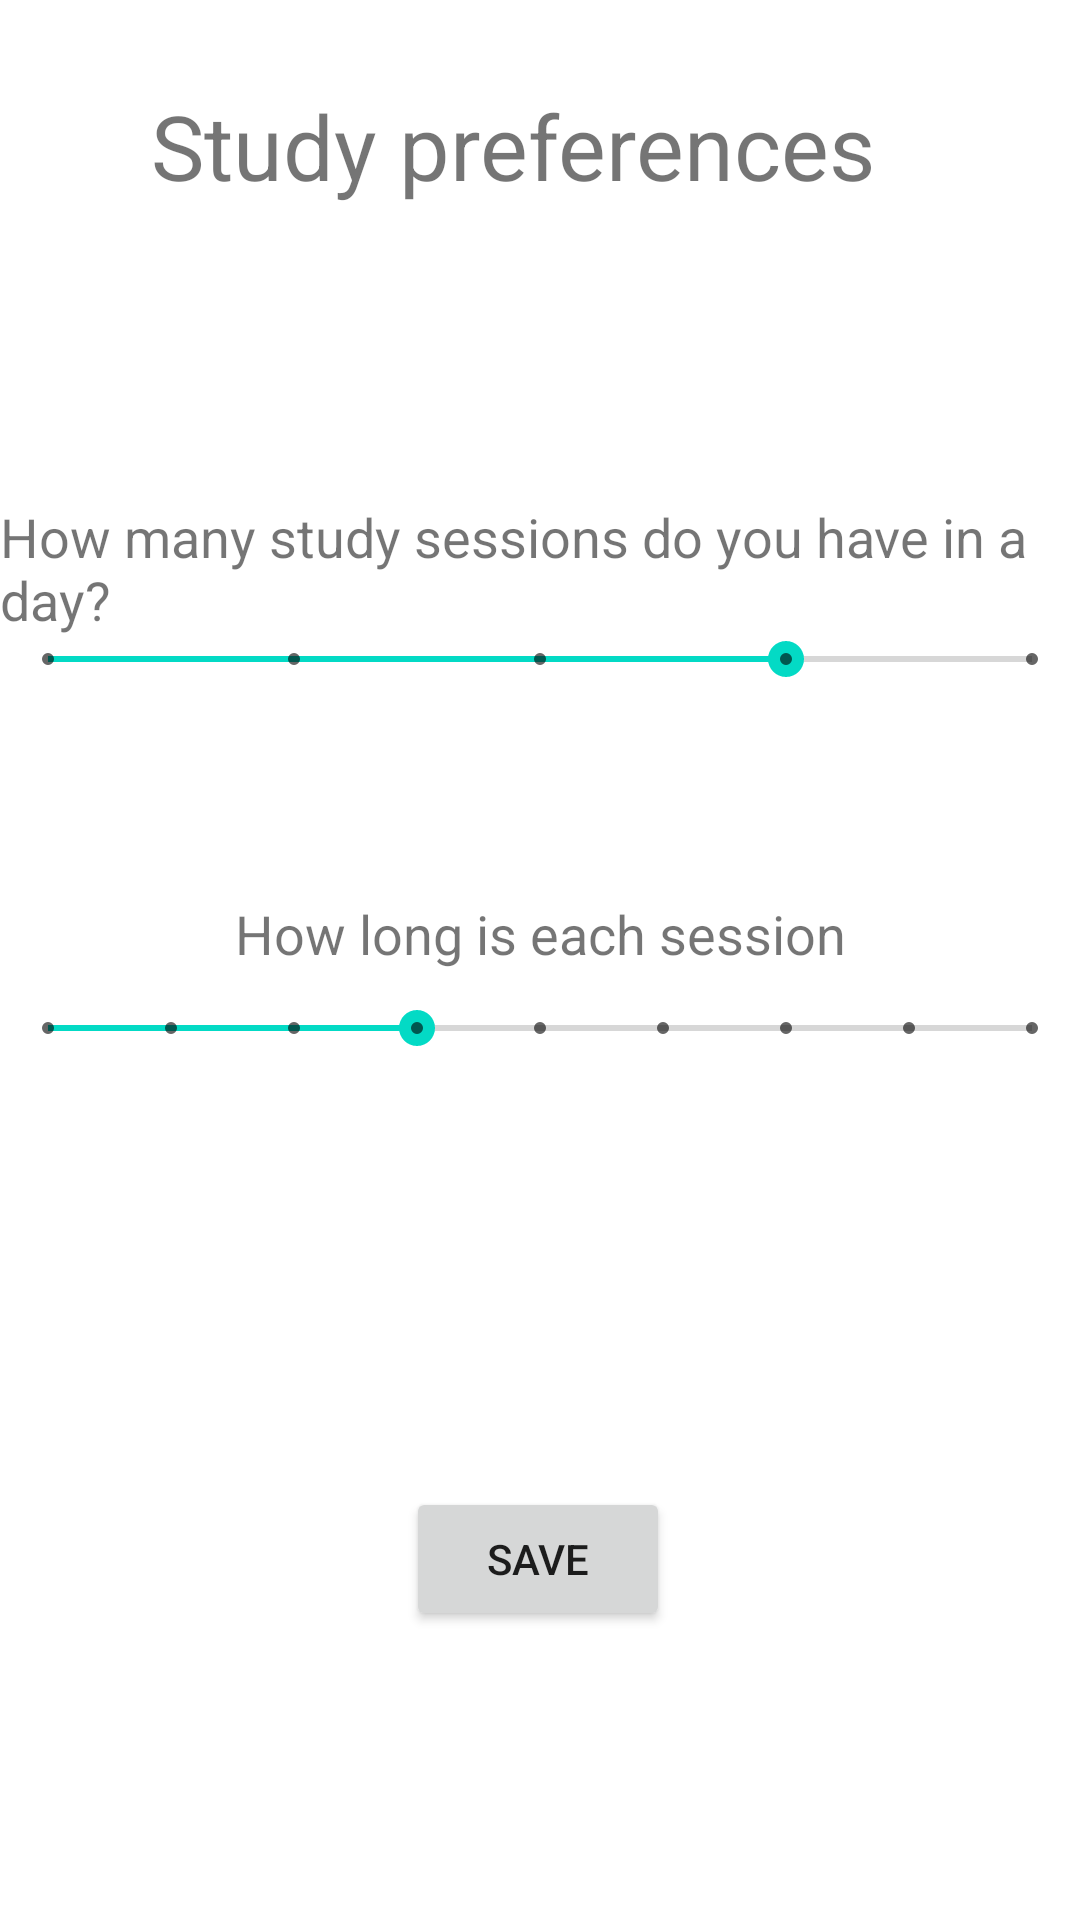

This screen was rendered from an Android layout file. Write that file and the resources it references.
<!-- AndroidManifest.xml: application theme Theme.Jakku -->
<!-- res/layout/activity_study.xml -->
<?xml version="1.0" encoding="utf-8"?>
<androidx.constraintlayout.widget.ConstraintLayout xmlns:android="http://schemas.android.com/apk/res/android"
    xmlns:app="http://schemas.android.com/apk/res-auto"
    xmlns:tools="http://schemas.android.com/tools"
    android:layout_width="match_parent"
    android:layout_height="match_parent"
    tools:context=".StudyActivity">


    <Button
        android:id="@+id/b_save_study"
        android:layout_width="wrap_content"
        android:layout_height="wrap_content"
        android:text="@string/saveStudy"
        android:visibility="visible"
        app:layout_constraintBottom_toBottomOf="parent"
        app:layout_constraintEnd_toEndOf="parent"
        app:layout_constraintHorizontal_bias="0.498"
        app:layout_constraintStart_toStartOf="parent"
        app:layout_constraintTop_toTopOf="parent"
        app:layout_constraintVertical_bias="0.837" />

    <TextView
        android:id="@+id/tv_studypref"
        android:layout_width="wrap_content"
        android:layout_height="wrap_content"
        android:text="@string/study_preferences"
        android:textSize="30sp"
        app:layout_constraintBottom_toBottomOf="parent"
        app:layout_constraintEnd_toEndOf="parent"
        app:layout_constraintHorizontal_bias="0.424"
        app:layout_constraintStart_toStartOf="parent"
        app:layout_constraintTop_toTopOf="parent"
        app:layout_constraintVertical_bias="0.047" />

    <TextView
        android:id="@+id/tv_q_study_frequency"
        android:layout_width="wrap_content"
        android:layout_height="wrap_content"
        android:text="@string/how_many_study_sessions_do_you_have_in_a_day"
        android:visibility="visible"
        android:textSize="18sp"
        app:layout_constraintBottom_toBottomOf="parent"
        app:layout_constraintEnd_toEndOf="parent"
        app:layout_constraintHorizontal_bias="0.458"
        app:layout_constraintStart_toStartOf="parent"
        app:layout_constraintTop_toTopOf="parent"
        app:layout_constraintVertical_bias="0.28" />

    <TextView
        android:id="@+id/tv_q_study_duration"
        android:layout_width="wrap_content"
        android:layout_height="wrap_content"
        android:layout_marginTop="28dp"
        android:text="@string/how_long_is_each_session"
        android:visibility="visible"
        android:textSize="18sp"
        app:layout_constraintBottom_toBottomOf="parent"
        app:layout_constraintEnd_toEndOf="parent"
        app:layout_constraintStart_toStartOf="parent"
        app:layout_constraintTop_toTopOf="parent"
        app:layout_constraintVertical_bias="0.461" />

    <SeekBar
        android:id="@+id/sb_study_frequency"
        style="@style/Widget.AppCompat.SeekBar.Discrete"
        android:layout_width="360sp"
        android:layout_height="35sp"
        android:layout_marginTop="12dp"
        android:max="4"
        android:progress="3"
        android:visibility="visible"
        app:layout_constraintBottom_toBottomOf="parent"
        app:layout_constraintEnd_toEndOf="parent"
        app:layout_constraintHorizontal_bias="0.495"
        app:layout_constraintStart_toStartOf="parent"
        app:layout_constraintTop_toTopOf="parent"
        app:layout_constraintVertical_bias="0.321" />

    <SeekBar
        android:id="@+id/sb_study_duration"
        style="@style/Widget.AppCompat.SeekBar.Discrete"
        android:layout_width="360sp"
        android:layout_height="35sp"
        android:max="8"
        android:progress="3"
        android:visibility="visible"
        android:textSize="20sp"
        app:layout_constraintBottom_toBottomOf="parent"
        app:layout_constraintEnd_toEndOf="parent"
        app:layout_constraintStart_toStartOf="parent"
        app:layout_constraintTop_toTopOf="parent"
        app:layout_constraintVertical_bias="0.538" />

    <TextView
        android:id="@+id/tv_ans_study_frequency"
        android:layout_width="wrap_content"
        android:layout_height="wrap_content"
        android:layout_marginStart="14dp"
        android:layout_marginTop="12dp"
        android:text=""
        android:visibility="visible"
        android:textSize="18sp"
        app:layout_constraintBottom_toBottomOf="parent"
        app:layout_constraintEnd_toEndOf="parent"
        app:layout_constraintHorizontal_bias="0.459"
        app:layout_constraintStart_toStartOf="parent"
        app:layout_constraintTop_toTopOf="parent"
        app:layout_constraintVertical_bias="0.388" />

    <TextView
        android:id="@+id/tv_ans_study_duration"
        android:layout_width="wrap_content"
        android:layout_height="wrap_content"
        android:text=""
        android:visibility="visible"
        android:textSize="18sp"
        app:layout_constraintBottom_toBottomOf="parent"
        app:layout_constraintEnd_toEndOf="parent"
        app:layout_constraintHorizontal_bias="0.498"
        app:layout_constraintStart_toStartOf="parent"
        app:layout_constraintTop_toTopOf="parent"
        app:layout_constraintVertical_bias="0.598" />


</androidx.constraintlayout.widget.ConstraintLayout>
<!-- resources referenced by this layout -->
<resources>
  <string name="how_long_is_each_session">How long is each session</string>
  <string name="how_many_study_sessions_do_you_have_in_a_day">How many study sessions do you have in a day?</string>
  <string name="saveStudy">save</string>
  <string name="study_preferences">Study preferences</string>
  <style name="Theme.Jakku" parent="Theme.MaterialComponents.DayNight.DarkActionBar">
          
          <item name="colorPrimary">@color/purple_500</item>
          <item name="colorPrimaryVariant">@color/purple_700</item>
          <item name="colorOnPrimary">@color/white</item>
          
          <item name="colorSecondary">@color/teal_200</item>
          <item name="colorSecondaryVariant">@color/teal_700</item>
          <item name="colorOnSecondary">@color/black</item>
          
          <item name="android:statusBarColor" tools:targetApi="l">?attr/colorPrimaryVariant</item>
          
      </style>
  <!-- not gathered from this repository: default colours our renderer supplied (Android Studio template values) -->
  <color name="purple_500">#FF6200EE</color>
  <color name="purple_700">#FF3700B3</color>
  <color name="teal_200">#FF03DAC5</color>
  <color name="teal_700">#FF018786</color>
  <color name="black">#FF000000</color>
  <color name="white">#FFFFFFFF</color>
</resources>
